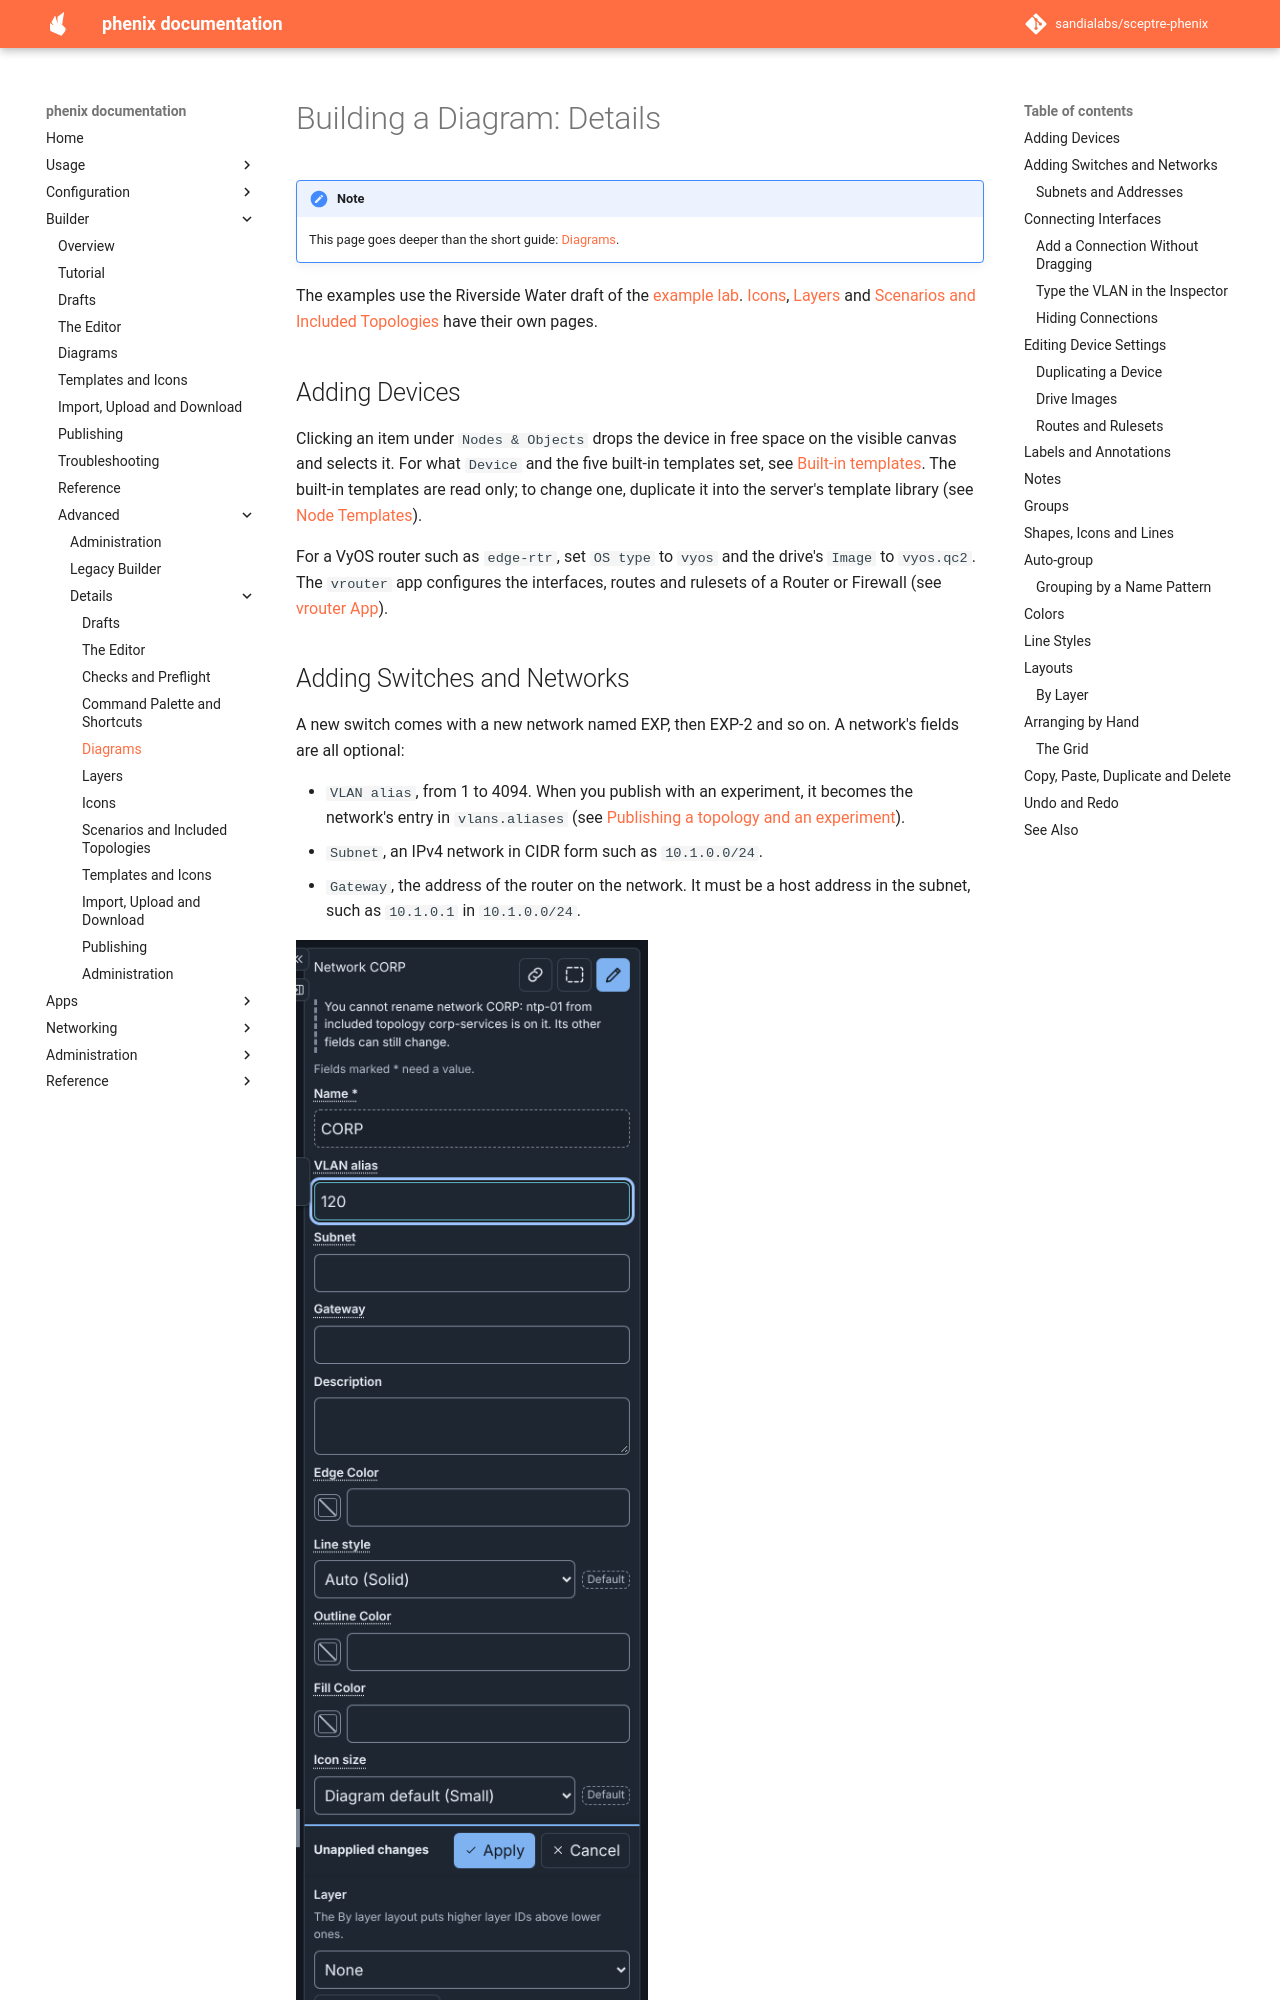

repository: sandialabs/sceptre-phenix · page: latest/builder/details/diagrams/index.html · generator: mkdocs

# Building a Diagram: Details

!!! note
    This page goes deeper than the short guide: [Diagrams](../diagrams.md).

The examples use the Riverside Water draft of the
[example lab](../tutorial.md#the-example-lab). [Icons](icons.md),
[Layers](layers.md) and [Scenarios and Included Topologies](scenarios.md)
have their own pages.

## Adding Devices

Clicking an item under `Nodes & Objects` drops the device in free space on
the visible canvas and selects it. For what `Device` and the five built-in
templates set, see [Built-in templates](../reference.md#built-in-templates).
The built-in templates are read only; to change one, duplicate it into the
server's template library (see [Node Templates](templates.md)).

For a VyOS router such as `edge-rtr`, set `OS type` to `vyos` and the
drive's `Image` to `vyos.qc2`. The `vrouter` app configures the interfaces,
routes and rulesets of a Router or Firewall (see
[vrouter App](../../apps.md#vrouter-app)).

## Adding Switches and Networks

A new switch comes with a new network named EXP, then EXP-2 and so on. A
network's fields are all optional:

- `VLAN alias`, from 1 to 4094. When you publish with an experiment, it
  becomes the network's entry in `vlans.aliases` (see
  [Publishing a topology and an experiment](publishing.md#publishing-a-topology-and-an-experiment)).
- `Subnet`, an IPv4 network in CIDR form such as `10.1.0.0/24`.
- `Gateway`, the address of the router on the network. It must be a host
  address in the subnet, such as `10.1.0.1` in `10.1.0.0/24`.

![The Inspector for network CORP, with VLAN alias 120 not yet applied. A note says that CORP cannot be renamed.](../../images/builder/inspector-network.png){ width="352" }

Type `#` in the command palette to find a network. A network can have more
than one switch (after a paste, for example), and `Remove network` in the
command palette deletes it with all its switches and connections.

Deleting the last switch of a network deletes the network too, unless an
unconnected interface's `VLAN` still names it. In that case the checks warn
that the network has no switch; add a switch, change the VLAN, or use
`Remove network`. A diagram that you open or upload keeps all its networks.
